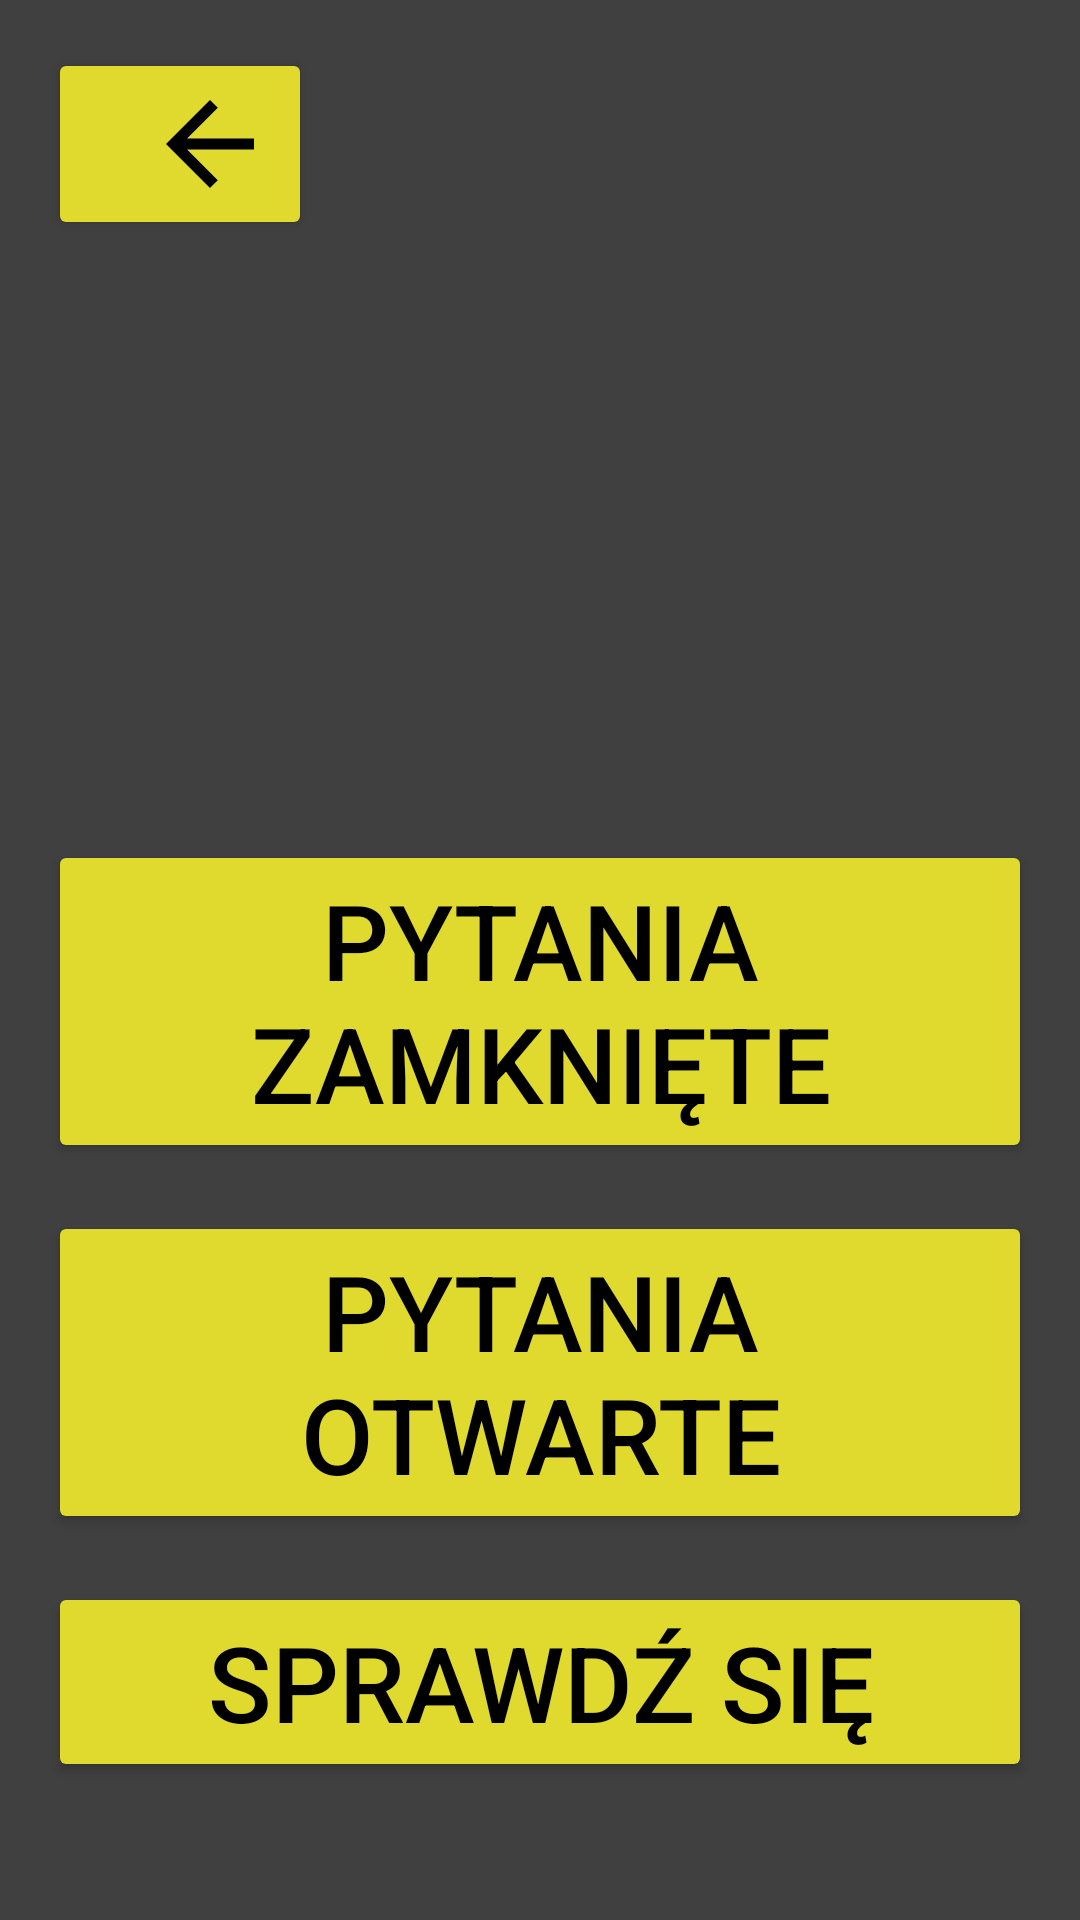

Here is an Android app screen rendered from its layout file. Give the layout XML and the strings, colors and styles it references.
<!-- AndroidManifest.xml: application theme Theme.Verbo -->
<!-- res/layout/fragment_study.xml -->
<LinearLayout
    xmlns:android="http://schemas.android.com/apk/res/android"
    android:layout_width="match_parent"
    android:layout_height="match_parent"
    android:orientation="vertical"
    android:padding="16dp"
    android:background="#404040">

    <Button
        android:id="@+id/cancel_button"
        android:layout_width="wrap_content"
        android:layout_height="wrap_content"
        android:backgroundTint="#e0da2f"
        android:drawableRight="@drawable/baseline_arrow_back"
        android:layout_marginBottom="200dp"/>

    <Button
        android:id="@+id/closed_questions_button"
        android:layout_width="match_parent"
        android:layout_height="wrap_content"
        android:backgroundTint="#e0da2f"
        android:text="@string/pytania_zamkni_te"
        android:textColor="@android:color/black"
        android:textSize="35sp"
        android:layout_marginBottom="16dp" />

    
    <Button
        android:id="@+id/open_questions_button"
        android:layout_width="match_parent"
        android:layout_height="wrap_content"
        android:backgroundTint="#e0da2f"
        android:text="@string/pytania_otwarte"
        android:textColor="@android:color/black"
        android:textSize="35sp"
        android:layout_marginBottom="16dp" />

    
    <Button
        android:id="@+id/time_questions_button"
        android:layout_width="match_parent"
        android:layout_height="wrap_content"
        android:backgroundTint="#e0da2f"
        android:text="@string/sprawd_si"
        android:textColor="@android:color/black"
        android:textSize="35sp" />

</LinearLayout>
<!-- resources referenced by this layout -->
<resources>
  <!-- drawable baseline_arrow_back (drawable) -->
  <vector xmlns:android="http://schemas.android.com/apk/res/android" android:autoMirrored="true" android:height="44dp" android:tint="#000000" android:viewportHeight="24" android:viewportWidth="24" android:width="44dp">
        
      <path android:fillColor="@android:color/white" android:pathData="M20,11H7.83l5.59,-5.59L12,4l-8,8 8,8 1.41,-1.41L7.83,13H20v-2z"/>
      
  </vector>
  <string name="pytania_otwarte">Pytania otwarte</string>
  <string name="pytania_zamkni_te">Pytania zamknięte</string>
  <string name="sprawd_si">Sprawdź się</string>
  <style name="Theme.Verbo" parent="Base.Theme.Verbo" />
  <style name="Base.Theme.Verbo" parent="Theme.Material3.DayNight.NoActionBar">
          
          
      </style>
</resources>
